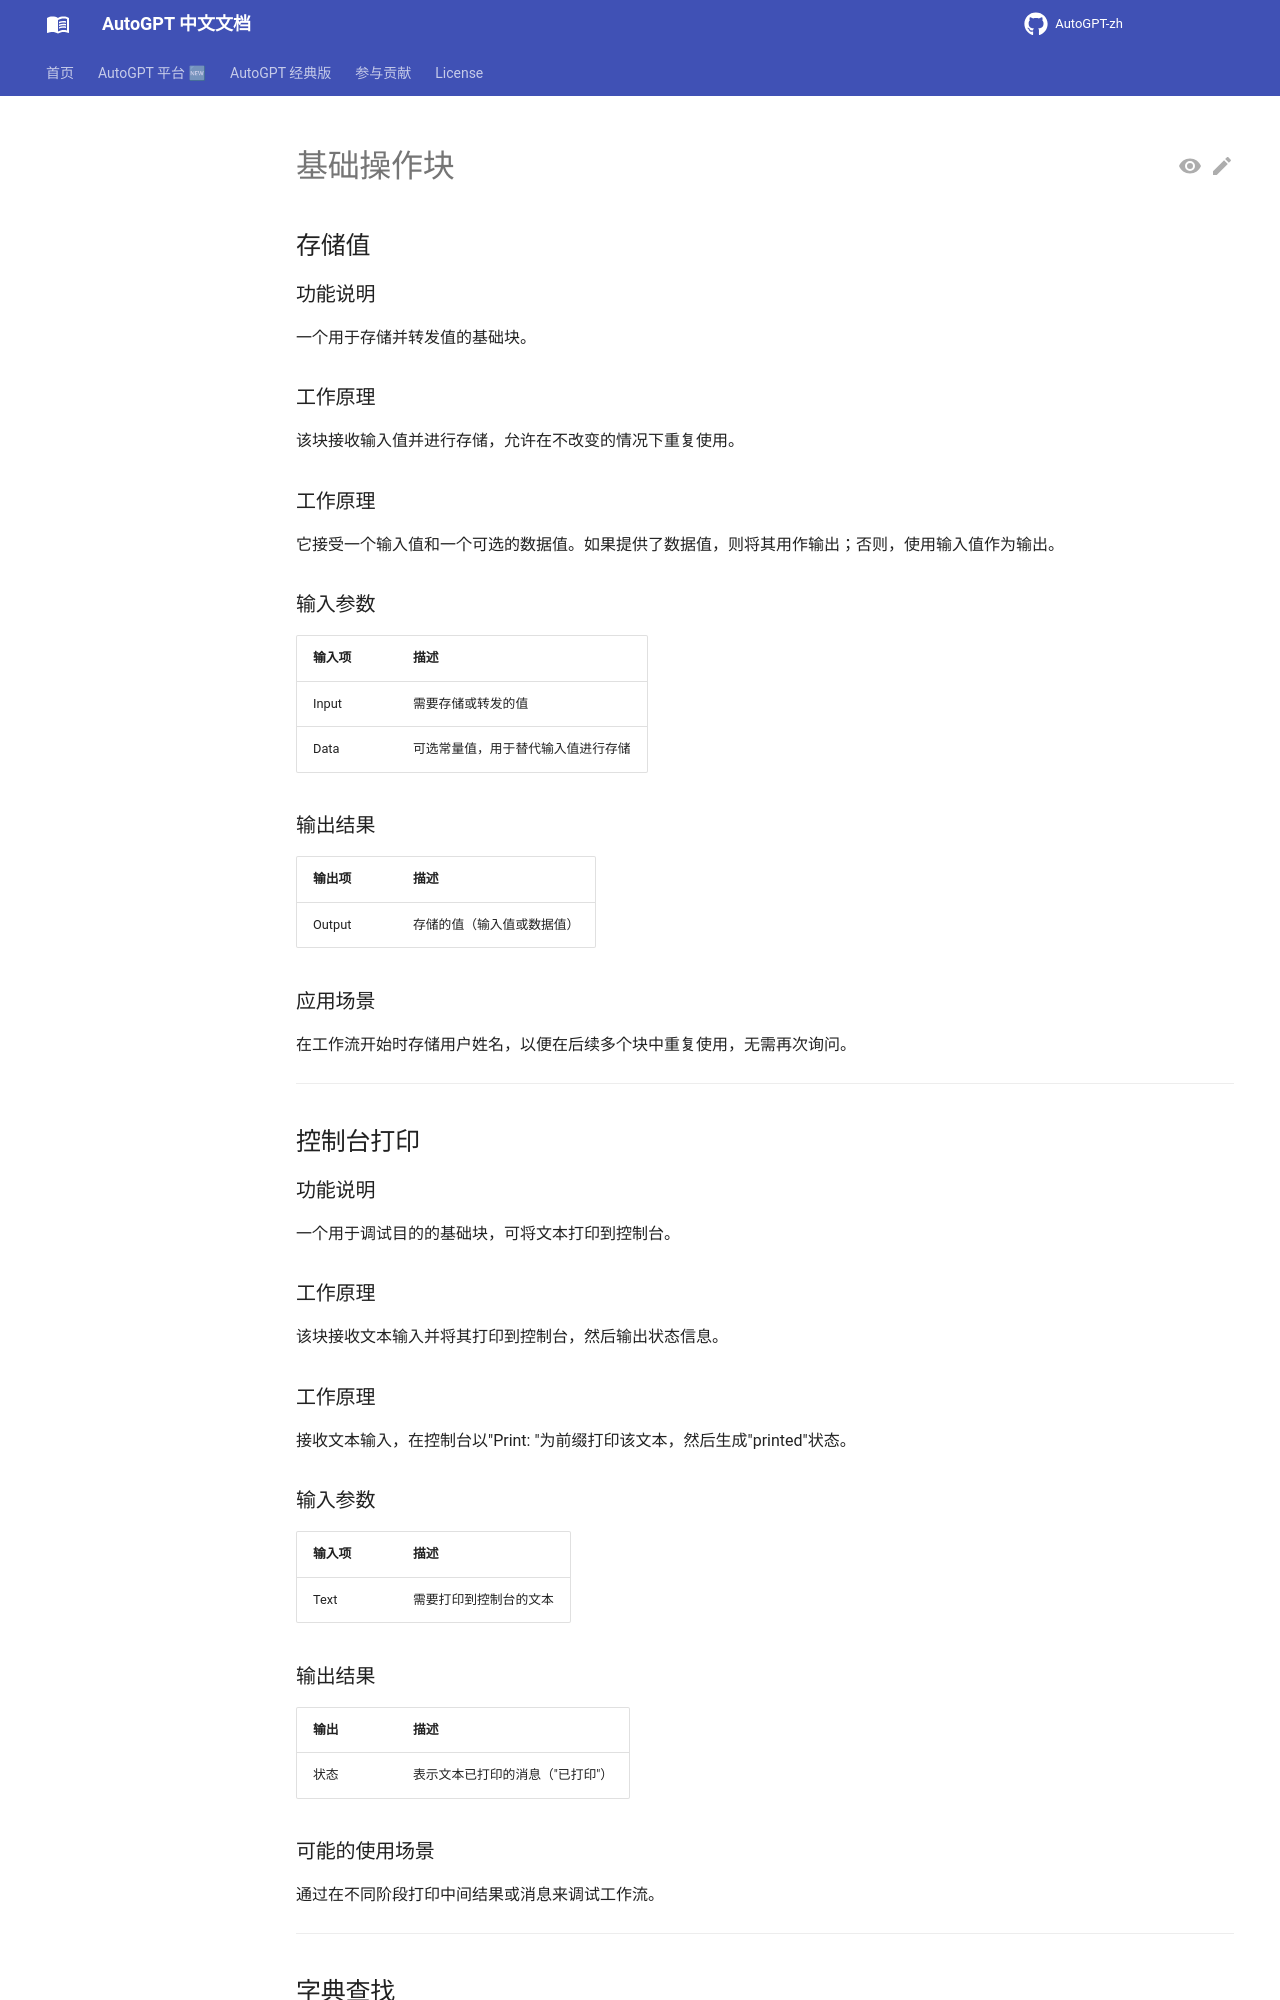

repository: zdocapp/AutoGPT-zh · page: platform/blocks/basic/index.html · generator: mkdocs

# 基础操作块

## 存储值

### 功能说明

一个用于存储并转发值的基础块。

### 工作原理

该块接收输入值并进行存储，允许在不改变的情况下重复使用。

### 工作原理

它接受一个输入值和一个可选的数据值。如果提供了数据值，则将其用作输出；否则，使用输入值作为输出。

### 输入参数

| 输入项 | 描述 |
|-------|-------------|
| Input | 需要存储或转发的值 |
| Data | 可选常量值，用于替代输入值进行存储 |

### 输出结果

| 输出项 | 描述 |
|--------|-------------|
| Output | 存储的值（输入值或数据值） |

### 应用场景

在工作流开始时存储用户姓名，以便在后续多个块中重复使用，无需再次询问。

---

## 控制台打印

### 功能说明

一个用于调试目的的基础块，可将文本打印到控制台。

### 工作原理

该块接收文本输入并将其打印到控制台，然后输出状态信息。

### 工作原理

接收文本输入，在控制台以"Print: "为前缀打印该文本，然后生成"printed"状态。

### 输入参数

| 输入项 | 描述 |
|-------|-------------|
| Text | 需要打印到控制台的文本 |

### 输出结果

| 输出 | 描述 |
|--------|-------------|
| 状态 | 表示文本已打印的消息（"已打印"） |

### 可能的使用场景

通过在不同阶段打印中间结果或消息来调试工作流。

---

## 字典查找

### 功能说明

一个基础功能块，使用给定键在字典、对象或列表中查找值。
